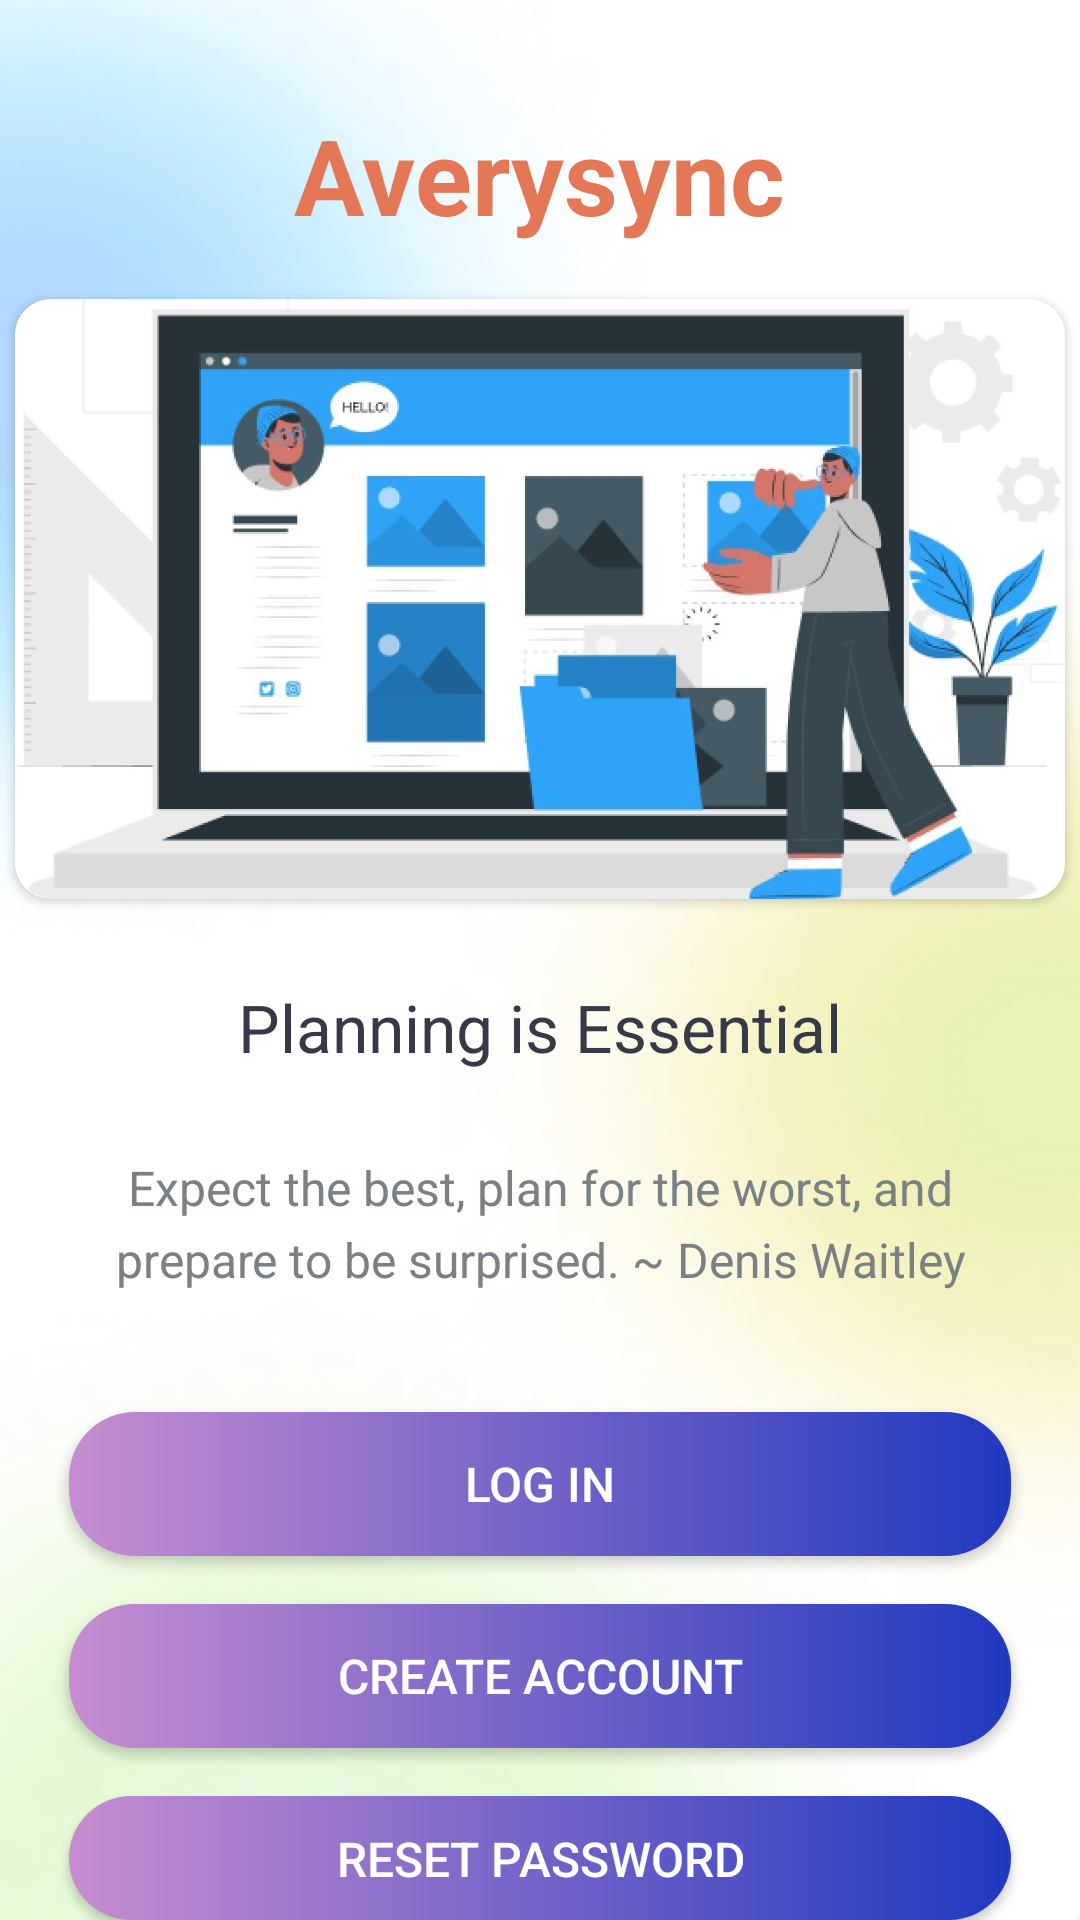

Produce the Android XML layout that renders to this screen, including the resource entries it uses.
<!-- AndroidManifest.xml: application theme Theme.Averysync -->
<!-- res/layout/activity_rlf.xml -->
<?xml version="1.0" encoding="utf-8"?>

<LinearLayout xmlns:android="http://schemas.android.com/apk/res/android"
    xmlns:tools="http://schemas.android.com/tools"
    android:layout_width="match_parent"
    android:layout_height="match_parent"
    xmlns:app="http://schemas.android.com/apk/res-auto"
    android:background="@drawable/splash_bg"
    android:gravity="center_horizontal"
    android:orientation="vertical"
    tools:context=".activities.ActivityRLF">

    <TextView
        android:id="@+id/rlf_txt_view"
        android:layout_width="wrap_content"
        android:layout_height="wrap_content"
        android:layout_marginTop="@dimen/margin_top_rlf_tt"
        android:text="@string/app_name"
        android:textColor="@color/heading_txt_clr"
        android:textSize="@dimen/rlf_tts"
        android:textStyle="bold" />


    <androidx.cardview.widget.CardView
        android:layout_width="350dp"
        android:layout_height="200dp"
        android:elevation="12dp"
        android:id="@+id/view1"
        android:layout_marginTop="@dimen/rfl_margin_top_img"
        app:cardCornerRadius="12dp">
        <ImageView
            android:layout_height="match_parent"
            android:layout_width="match_parent"
            android:id="@+id/imageView1"
            android:src="@drawable/manage_img"
            android:scaleType="centerCrop"
            android:contentDescription="@string/img_desc" />
    </androidx.cardview.widget.CardView>

    <TextView
        android:layout_width="wrap_content"
        android:layout_height="wrap_content"
        android:layout_marginTop="@dimen/plan_text_margin"
        android:text="@string/plan"
        android:textColor="@color/gray_dark"
        android:textSize="@dimen/plan_text_size" />

    <TextView
        android:layout_width="match_parent"
        android:layout_height="wrap_content"
        android:layout_marginStart="@dimen/rfl_margin_start_end"
        android:layout_marginTop="@dimen/plan_text_margin"
        android:layout_marginEnd="@dimen/rfl_margin_start_end"
        android:gravity="center"
        android:lineSpacingExtra="@dimen/rfl_text_line_spc"
        android:text="@string/plan_text_desc"
        android:textColor="@color/gray_light"
        android:textSize="@dimen/plan_text_desc_size" />

    <Button
        android:id="@+id/log_in_btn_rlf"
        android:layout_width="match_parent"
        android:layout_height="wrap_content"
        android:layout_gravity="center"
        android:layout_marginStart="@dimen/btn_margin"
        android:layout_marginTop="@dimen/rlf_btn_margin_top"
        android:layout_marginEnd="@dimen/btn_margin"
        android:background="@drawable/customized_button"
        android:gravity="center"
        android:paddingTop="@dimen/btn_padding_top_btm"
        android:paddingBottom="@dimen/btn_padding_top_btm"
        android:text="@string/log_in"
        android:textColor="@android:color/white"
        android:textSize="@dimen/btn_txt_size"
        app:backgroundTint="@null" />

    <Button
        android:id="@+id/sign_up_btn_rlf"
        android:layout_width="match_parent"
        android:layout_height="wrap_content"
        android:layout_gravity="center"
        android:layout_marginStart="@dimen/btn_margin"
        android:layout_marginTop="@dimen/btn_margin_top"
        android:layout_marginEnd="@dimen/btn_margin"
        android:background="@drawable/customized_button"
        android:gravity="center"
        android:paddingTop="@dimen/btn_padding_top_btm"
        android:paddingBottom="@dimen/btn_padding_top_btm"
        android:text="@string/sign_up"
        android:textColor="@color/white"
        android:textSize="@dimen/btn_txt_size"
        app:backgroundTint="@null"/>
    <Button
        android:id="@+id/reset_pwd_btn_rlf"
        android:layout_width="match_parent"
        android:layout_height="wrap_content"
        android:layout_gravity="center"
        android:layout_marginStart="@dimen/btn_margin"
        android:layout_marginTop="@dimen/btn_margin_top"
        android:layout_marginEnd="@dimen/btn_margin"
        android:background="@drawable/customized_button"
        android:gravity="center"
        android:paddingTop="@dimen/btn_padding_top_btm"
        android:paddingBottom="@dimen/btn_padding_top_btm"
        android:text="@string/reset_pwd"
        android:textColor="@color/white"
        android:textSize="@dimen/btn_txt_size"
        app:backgroundTint="@null"/>
</LinearLayout>
<!-- resources referenced by this layout -->
<resources>
  <color name="gray_dark">#363A46</color>
  <color name="gray_light">#7A8084</color>
  <color name="heading_txt_clr">#E47755</color>
  <color name="white">#FFFFFFFF</color>
  <dimen name="btn_margin">23dp</dimen>
  <dimen name="btn_margin_top">16dp</dimen>
  <dimen name="btn_padding_top_btm">10dp</dimen>
  <dimen name="btn_txt_size">16sp</dimen>
  <dimen name="margin_top_rlf_tt">35dp</dimen>
  <dimen name="plan_text_desc_size">16sp</dimen>
  <dimen name="plan_text_margin">28dp</dimen>
  <dimen name="plan_text_size">22sp</dimen>
  <dimen name="rfl_margin_start_end">18dp</dimen>
  <dimen name="rfl_margin_top_img">18dp</dimen>
  <dimen name="rfl_text_line_spc">5dp</dimen>
  <dimen name="rlf_btn_margin_top">40dp</dimen>
  <dimen name="rlf_tts">35sp</dimen>
  <!-- drawable customized_button (drawable) -->
  <?xml version="1.0" encoding="utf-8"?>
  
  <shape xmlns:android="http://schemas.android.com/apk/res/android"
      android:shape="rectangle"
      >
      <gradient
          android:angle="360"
          android:startColor="#C78DD0"
          android:endColor="#2039C0"
          android:type="linear" />
      <corners
          android:radius="22dp"/>
  </shape>
  <!-- drawable manage_img: jpg bitmap (drawable, 100814 bytes) -->
  <!-- drawable splash_bg: png bitmap (drawable, 150106 bytes) -->
  <string name="app_name">Averysync</string>
  <string name="img_desc">image</string>
  <string name="log_in">Log In</string>
  <string name="plan">Planning is Essential</string>
  <string name="plan_text_desc">"Expect the best, plan for the worst, and prepare to be surprised." ~ Denis Waitley </string>
  <string name="reset_pwd">Reset Password</string>
  <string name="sign_up">Create Account</string>
  <style name="Theme.Averysync" parent="Theme.MaterialComponents.DayNight.DarkActionBar">
          
          <item name="colorPrimary">@color/purple_500</item>
          <item name="colorPrimaryVariant">@color/purple_700</item>
          <item name="colorOnPrimary">@color/white</item>
          
          <item name="colorSecondary">@color/teal_200</item>
          <item name="colorSecondaryVariant">@color/teal_700</item>
          <item name="colorOnSecondary">@color/black</item>
          
          <item name="android:statusBarColor">?attr/colorPrimaryVariant</item>
          
      </style>
  <color name="purple_500">#FF6200EE</color>
  <color name="purple_700">#8697F3</color>
  <color name="teal_200">#FF03DAC5</color>
  <color name="teal_700">#FF018786</color>
  <color name="black">#FF000000</color>
</resources>
